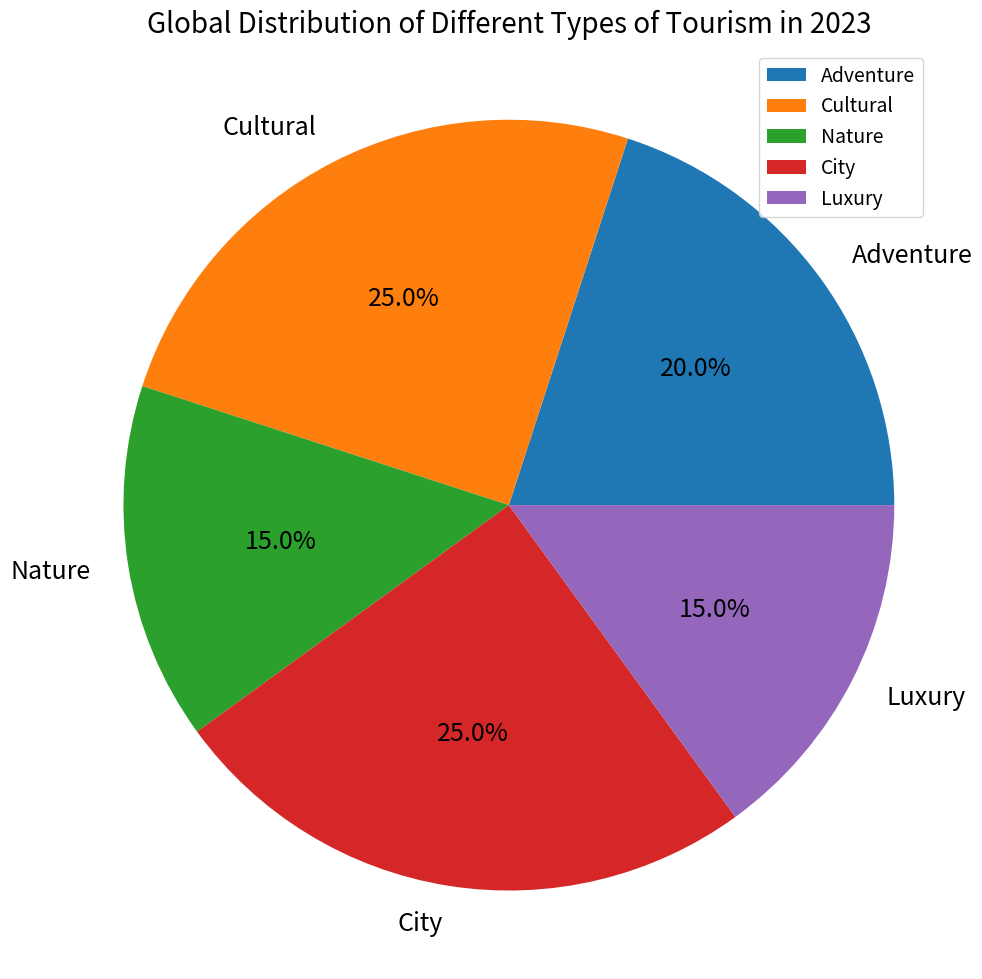

The script that saved this image: (Note: this script raises an exception after producing the figure.)

import matplotlib.pyplot as plt
import matplotlib.ticker as mticker

# Create figure
fig = plt.figure(figsize=(10, 10))
ax = fig.add_subplot(111)

# Data
labels = ['Adventure','Cultural','Nature','City','Luxury']
sizes = [20,25,15,25,15]

# Plotting the pie chart
ax.pie(sizes, labels=labels, autopct='%1.1f%%', textprops={'fontsize': 18})

# Customizing the pie chart
ax.set_title('Global Distribution of Different Types of Tourism in 2023', fontsize=20)
ax.legend(bbox_to_anchor=(1, 0.8), loc="lower right", fontsize=14)
ax.axis('equal')

# Resizing the image
plt.tight_layout()

# Save the image
plt.savefig('pie chart/png/487.png', bbox_inches='tight')

# Clear the current image state
plt.clf()
